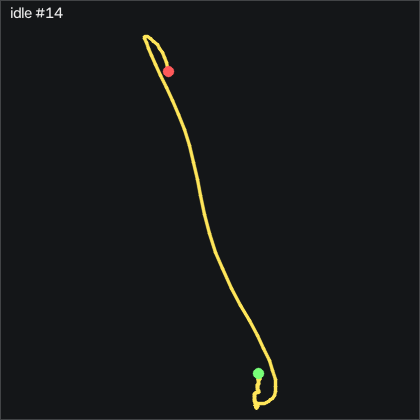

Data behind this chart, as committed beside it:
t_s, ax, ay, az, gx, gy, gz, seq
0.00000, -0.915, 0.113, 0.186, -1.175, -0.9183, -0.5904, 56946
0.01000, -0.915, 0.106, 0.185, -0.8704, -0.00330, -0.5594, 56947
0.02000, -0.922, 0.106, 0.185, -0.3514, 0.9727, -0.4074, 56948
0.03000, -0.933, 0.105, 0.192, 0.1966, 1.857, -0.3764, 56949
0.04000, -0.939, 0.107, 0.189, 0.6236, 2.406, -0.1324, 56950
0.05000, -0.944, 0.109, 0.188, 0.8986, 2.345, 0.2636, 56951
0.06000, -0.947, 0.118, 0.191, 0.9286, 1.887, 0.5076, 56952
0.07000, -0.947, 0.123, 0.192, 0.6846, 1.399, 0.3246, 56953
0.08000, -0.943, 0.125, 0.19, 0.3496, 1.125, -0.1934, 56954
0.09000, -0.942, 0.123, 0.189, 0.01357, 0.9417, -0.5594, 56955
0.1, -0.946, 0.116, 0.192, -0.3214, 0.6977, -0.6204, 56956
0.11, -0.947, 0.112, 0.191, -0.5044, 0.2707, -0.3764, 56957
0.121, -0.938, 0.112, 0.193, -0.5344, -0.2163, 0.1726, 56958
0.13, -0.932, 0.114, 0.195, -0.4124, -0.2773, 0.5376, 56959
0.14, -0.928, 0.116, 0.197, -0.2604, 0.2097, 0.5686, 56960
0.15, -0.923, 0.119, 0.188, -0.04743, 1.064, 0.5076, 56961
0.16, -0.921, 0.119, 0.183, 0.1356, 2.07, 0.3556, 56962
0.17, -0.924, 0.121, 0.178, 0.4716, 2.924, 0.01964, 56963
0.18, -0.927, 0.123, 0.174, 0.6846, 3.564, -0.4984, 56964
0.19, -0.938, 0.127, 0.179, 0.7766, 4.052, -0.7124, 56965
0.2, -0.951, 0.123, 0.17, 0.6236, 3.96, -0.7424, 56966
0.21, -0.957, 0.119, 0.173, 0.2886, 3.32, -0.5904, 56967
0.22, -0.958, 0.118, 0.17, -0.1084, 2.314, -0.1934, 56968
0.23, -0.958, 0.119, 0.174, -0.4734, 1.278, 0.2336, 56969
0.24, -0.951, 0.121, 0.18, -0.6564, 0.4237, 0.2946, 56970
0.251, -0.947, 0.121, 0.174, -0.6874, -0.06430, 0.2336, 56971
0.26, -0.94, 0.12, 0.183, -0.6564, -0.4603, 0.05064, 56972
0.27, -0.928, 0.125, 0.187, -0.7174, -0.5823, -0.07136, 56973
0.28, -0.924, 0.123, 0.192, -1.083, -0.1863, -0.07136, 56974
0.291, -0.922, 0.116, 0.188, -1.327, 0.4847, -0.2854, 56975
0.3, -0.922, 0.112, 0.184, -1.205, 1.125, -0.4074, 56976
0.31, -0.922, 0.107, 0.181, -0.9314, 1.857, -0.3464, 56977
0.32, -0.924, 0.111, 0.18, -0.4734, 2.649, -0.1324, 56978
0.33, -0.926, 0.114, 0.175, -0.1084, 3.473, 0.08064, 56979
0.34, -0.926, 0.114, 0.175, -0.1084, 3.473, 0.08064, 56980
0.35, -0.934, 0.117, 0.178, 0.1356, 4.143, 0.1726, 56981
0.36, -0.939, 0.117, 0.172, 0.2886, 4.631, 0.08064, 56982
0.37, -0.949, 0.116, 0.177, 0.1966, 4.57, 0.1726, 56983
0.38, -0.949, 0.12, 0.171, -0.07743, 3.808, 0.1726, 56984
0.39, -0.944, 0.122, 0.177, -0.2904, 2.893, -0.1024, 56985
0.4, -0.941, 0.12, 0.177, -0.4734, 2.436, -0.8944, 56986
0.41, -0.935, 0.11, 0.183, -0.6264, 2.68, -1.382, 56987
0.421, -0.944, 0.102, 0.173, -0.6564, 3.198, -0.8034, 56988
0.43, -0.945, 0.103, 0.172, -0.2904, 3.168, 0.2026, 56989
0.44, -0.938, 0.114, 0.177, 0.2276, 2.68, 0.6296, 56990
0.45, -0.923, 0.125, 0.178, 0.2886, 2.467, 0.8736, 56991
0.461, -0.918, 0.129, 0.175, -0.01643, 2.954, 0.5686, 56992
0.47, -0.924, 0.123, 0.175, -0.2294, 4.082, -0.3764, 56993
0.48, -0.935, 0.116, 0.168, -0.04743, 5.363, -1.047, 56994
0.49, -0.945, 0.11, 0.156, 0.5016, 6.003, -0.8334, 56995
0.5, -0.96, 0.114, 0.161, 1.021, 6.064, -0.07136, 56996
0.51, -0.968, 0.125, 0.158, 1.112, 5.271, 0.9346, 56997
0.52, -0.969, 0.136, 0.16, 0.8676, 3.93, 1.301, 56998
0.53, -0.964, 0.141, 0.161, 0.2276, 2.497, 0.9036, 56999
0.54, -0.956, 0.145, 0.164, -0.5044, 1.217, -0.1634, 57000
0.55, -0.948, 0.137, 0.161, -1.54, 0.5457, -0.9554, 57001
0.56, -0.938, 0.128, 0.161, -2.394, 0.2707, -1.016, 57002
0.57, -0.935, 0.119, 0.16, -2.912, 0.1487, -0.9254, 57003
0.58, -0.932, 0.113, 0.165, -3.126, 0.3017, -0.8334, 57004
0.591, -0.928, 0.109, 0.164, -2.943, 0.6067, -0.9554, 57005
... 140 more rows
